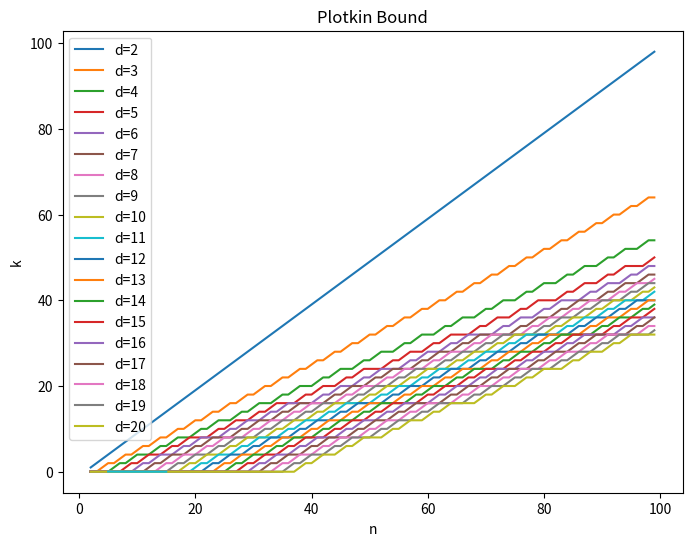

Reproduce this figure in Python. (Note: this script raises an exception after producing the figure.)
import matplotlib.pyplot as plt
import numpy as np
import math

def hamming_bound(n, k):
    x = np.arange(k, n + 1)
    y = np.zeros(n - k + 1)
    for i in range(k, n + 1):
        y[i - k] = sum([np.math.comb(i, j) for j in range(k)])
    return x, y
def plotkin_bound(n, k):
    x = np.arange(k, n + 1)
    y = np.zeros(n - k + 1)
    for i in range(k, n + 1):
        y[i - k] = 2 ** k / sum([i ** j for j in range(k)])
    return x, y

def Greismer_bound(d, n):
    k = 1
    while True:
        s = 0
        for i in range(d-1):
            s += math.ceil(k/2**i)
        if s <= n-d+1:
            k += 1
        else:
            return k-1


d_values = range(2, 21)
n_values = range(2, 100)
bound_values = [[Greismer_bound(d, n) for n in n_values] for d in d_values]

plt.figure(figsize=(8, 6))
for i, d in enumerate(d_values):
    plt.plot(n_values, bound_values[i], label=f'd={d}')
plt.xlabel('n')
plt.ylabel('k')
plt.title('Greismer Bound')
plt.legend()
plt.show()

n = 15
k = 5
x, y = plotkin_bound(n, k)

plt.plot(x, y)
plt.xlabel('n')
plt.ylabel('k')
plt.title('Plotkin Bound')
plt.show()

n = 15
k = 5
x, y = hamming_bound(n, k)

plt.plot(x, y)
plt.xlabel('n')
plt.ylabel('k')
plt.title('Hamming Bound')
plt.show()

